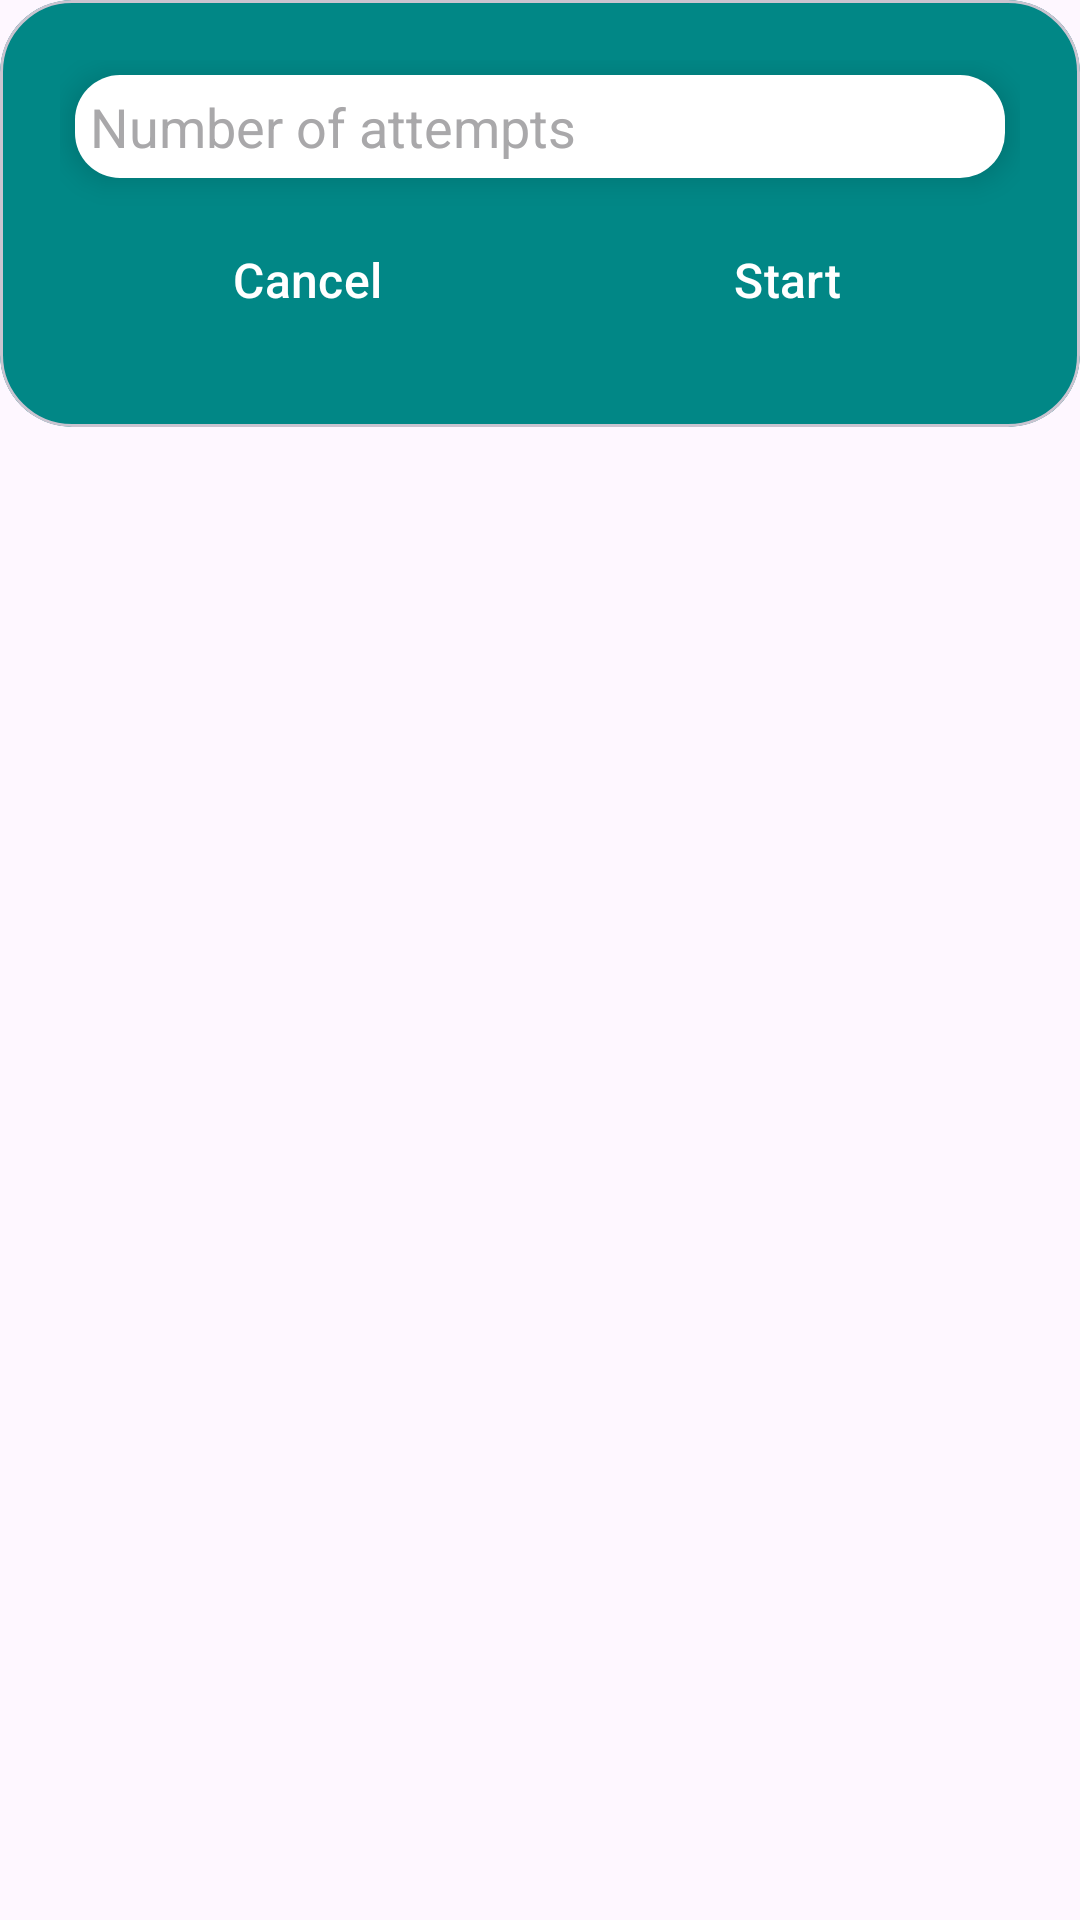

Produce the Android XML layout that renders to this screen, including the resource entries it uses.
<!-- AndroidManifest.xml: application theme Theme.MatchProgrammingLanguages -->
<!-- res/layout/start_game_dialog.xml -->
<?xml version="1.0" encoding="utf-8"?>
<LinearLayout xmlns:android="http://schemas.android.com/apk/res/android"
    xmlns:app="http://schemas.android.com/apk/res-auto"
    android:orientation="vertical"
    android:layout_width="match_parent"
    android:layout_height="wrap_content"
    android:layout_gravity="center">

    <com.google.android.material.card.MaterialCardView
        android:layout_width="match_parent"
        android:layout_height="wrap_content"
        app:cardCornerRadius="24dp"
        app:cardElevation="0dp"
        app:cardBackgroundColor="@color/design_default_color_secondary_variant" >
        
        <LinearLayout
            android:layout_width="match_parent"
            android:layout_height="wrap_content"
            android:layout_margin="20dp"
            android:orientation="vertical"
            android:layout_gravity="center" >

            <EditText
                android:id="@+id/etAttemptsNumber"
                style="@style/Widget.AppCompat.EditText.WhiteEditText"
                android:layout_width="match_parent"
                android:layout_height="wrap_content"
                android:hint="@string/attempts_number"
                android:inputType="number"/>

            <LinearLayout
                android:layout_width="match_parent"
                android:layout_height="wrap_content"
                android:orientation="horizontal">

                <Button
                    android:id="@+id/btnCancel"
                    style="@style/Widget.Material3.Button.LoginButton"
                    android:layout_width="wrap_content"
                    android:layout_height="wrap_content"
                    android:text="@string/cancel"
                    android:backgroundTint="#12ACAB"
                    android:layout_margin="5dp"
                    android:layout_weight="1" />

                <Button
                    android:id="@+id/btnStart"
                    style="@style/Widget.Material3.Button.LoginButton"
                    android:layout_width="wrap_content"
                    android:layout_height="wrap_content"
                    android:text="@string/start"
                    android:layout_margin="5dp"
                    android:layout_weight="1" />

            </LinearLayout>

        </LinearLayout>
        
    </com.google.android.material.card.MaterialCardView>

</LinearLayout>
<!-- resources referenced by this layout -->
<resources>
  <string name="attempts_number">Number of attempts</string>
  <string name="cancel">Cancel</string>
  <string name="start">Start</string>
  <style name="Widget.AppCompat.EditText.WhiteEditText">
          <item name="android:layout_margin">5dp</item>
          <item name="android:textColorHint">@color/hint_color</item>
          <item name="android:textColor">@color/black</item>
          <item name="android:drawablePadding">10dp</item>
          <item name="android:background">@drawable/custom_edit_text</item>
          <item name="android:elevation">6dp</item>
      </style>
  <style name="Widget.Material3.Button.LoginButton">
          <item name="backgroundTint">@color/teal_200</item>
          <item name="android:textColor">@color/white</item>
          <item name="android:textSize">@dimen/text_size</item>
      </style>
  <style name="Theme.MatchProgrammingLanguages" parent="Theme.Material3.DayNight.NoActionBar">
          
          <item name="colorPrimary">@color/purple_500</item>
          <item name="colorPrimaryVariant">@color/purple_700</item>
          <item name="colorOnPrimary">@color/black</item>
          
          <item name="colorSecondary">@color/teal_200</item>
          <item name="colorSecondaryVariant">@color/teal_700</item>
          <item name="colorOnSecondary">@color/black</item>
          
          <item name="android:statusBarColor">?attr/colorPrimaryVariant</item>
          
          <item name="android:windowFullscreen">true</item>
      </style>
  <color name="hint_color">#a9a8aa</color>
  <color name="black">#FF000000</color>
  <!-- drawable custom_edit_text (drawable) -->
  <?xml version="1.0" encoding="utf-8"?>
  <shape android:shape="rectangle" xmlns:android="http://schemas.android.com/apk/res/android">
      <corners android:radius="15dp" />
      <solid android:color="@color/white" />
      <size android:height="30dp" />
      <padding android:bottom="5dp"
          android:top="5dp"
          android:left="5dp"
          android:right="5dp"/>
  </shape>
  <color name="teal_200">#FF03DAC5</color>
  <color name="white">#FFFFFFFF</color>
  <dimen name="text_size">16sp</dimen>
  <color name="purple_500">#FF6200EE</color>
  <color name="purple_700">#FF3700B3</color>
  <color name="teal_700">#FF018786</color>
</resources>
